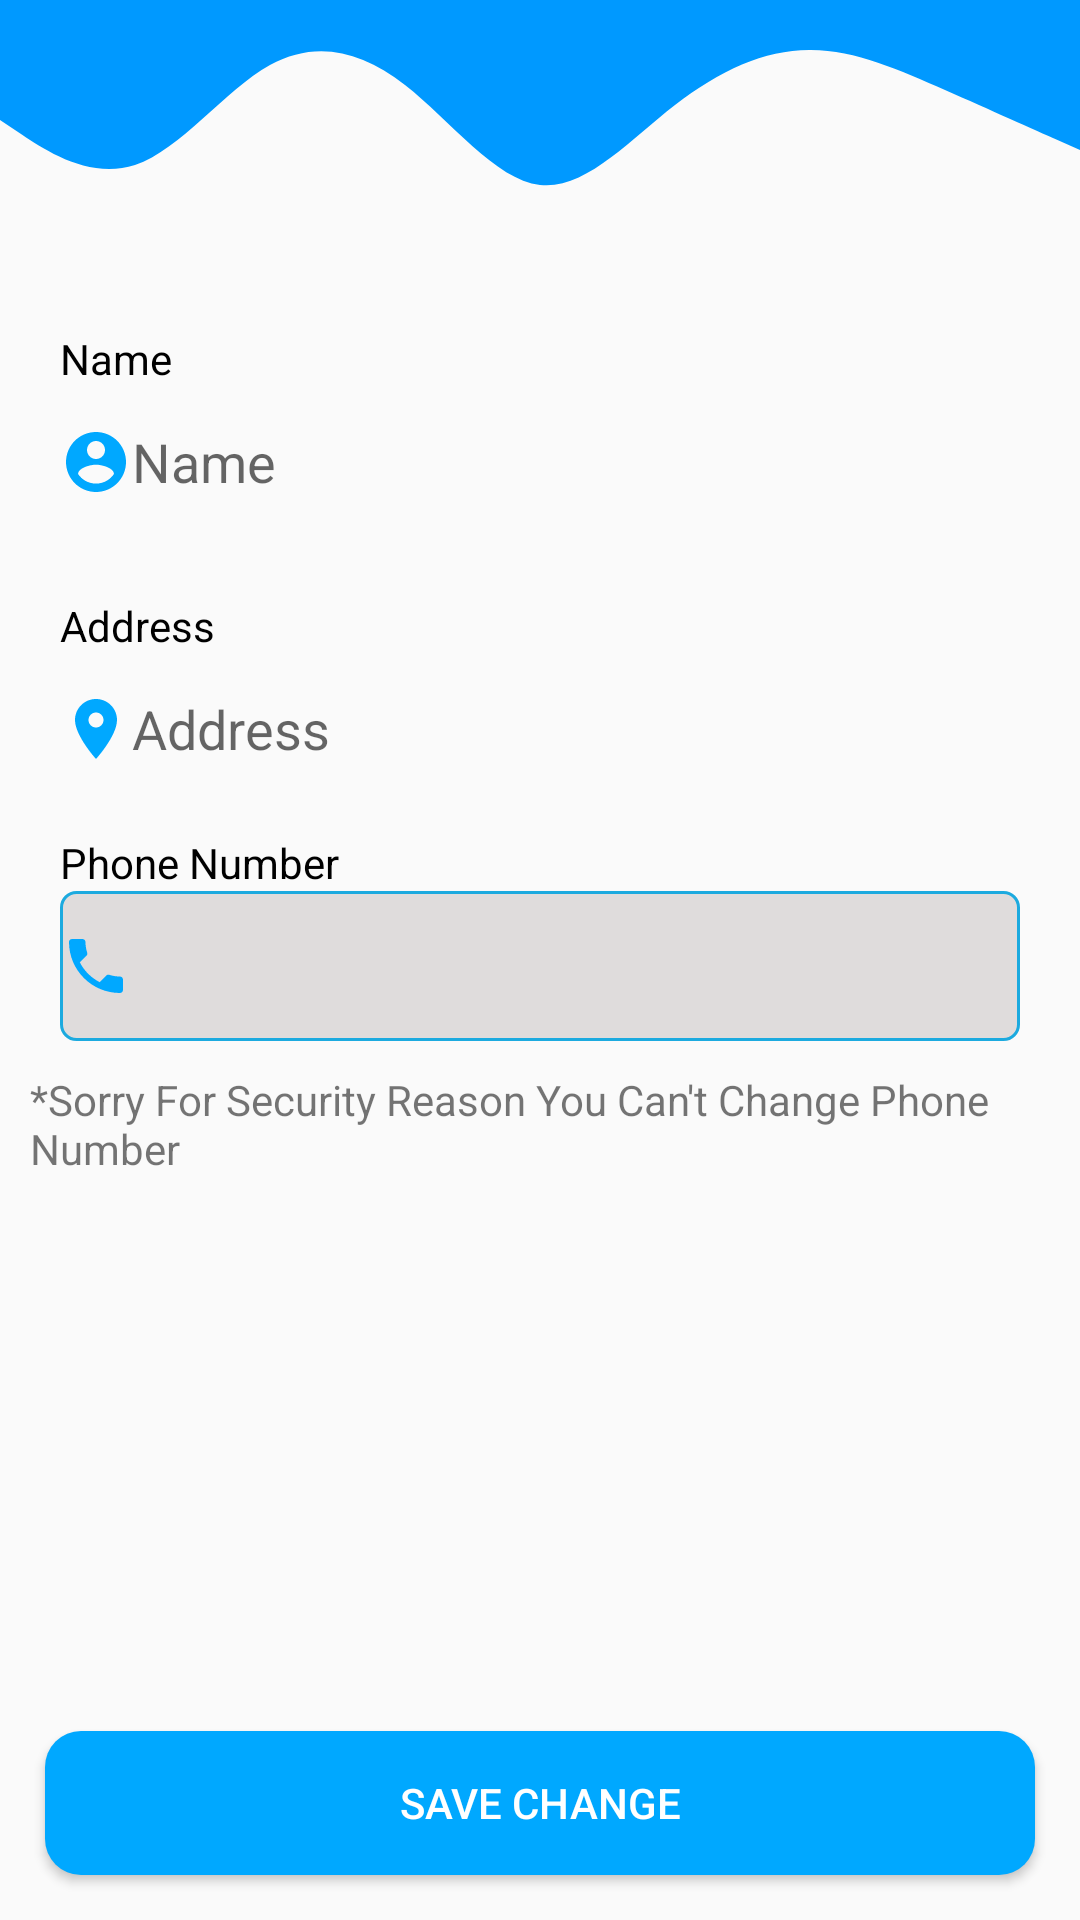

Reconstruct the res/layout file that produces this screen, plus the resources it refers to.
<!-- AndroidManifest.xml: application theme AppTheme -->
<!-- res/layout/activity_profile.xml -->
<?xml version="1.0" encoding="utf-8"?>
<LinearLayout xmlns:android="http://schemas.android.com/apk/res/android"
    xmlns:app="http://schemas.android.com/apk/res-auto"
    xmlns:tools="http://schemas.android.com/tools"
    android:layout_width="match_parent"
    android:layout_height="match_parent"
    android:weightSum="10"
    android:orientation="vertical"
    tools:context=".register">

    <RelativeLayout
        android:layout_width="match_parent"
        android:layout_height="100dp">
        <ImageView
            android:layout_width="match_parent"
            android:layout_height="wrap_content"
            android:background="@drawable/ic_waves_detail">

        </ImageView>
    </RelativeLayout>


        <LinearLayout
            android:layout_width="match_parent"
            android:layout_height="wrap_content"
            android:paddingLeft="20dp"
            android:paddingRight="20dp"
            android:orientation="vertical">
            <LinearLayout
                android:layout_width="match_parent"
                android:layout_height="wrap_content"
                android:layout_marginBottom="10dp"
                android:background="@color/button">

            </LinearLayout>
         <TextView
             android:layout_width="wrap_content"
             android:layout_height="wrap_content"
             android:text="Name"
             android:textColor="#000">
         </TextView>
            <EditText
                android:hint="Name"
                android:layout_width="match_parent"
                android:inputType="text"
                android:layout_marginBottom="10dp"

                android:id="@+id/input_name"
                android:drawableLeft="@drawable/akunbiru"
                android:layout_above="@+id/input_phone_number"
                android:background="@drawable/rounded_border"
                android:layout_height="50dp">

            </EditText>
            <TextView
                android:layout_width="wrap_content"
                android:layout_height="wrap_content"
                android:layout_marginTop="10dp"
                android:text="Address"
                android:textColor="#000">
            </TextView>
            <EditText
                android:layout_width="match_parent"
                android:background="@drawable/rounded_border"
                android:layout_height="50dp"
                android:hint="Address "
                android:textColor="#4D4D4D"
                android:layout_centerHorizontal="true"
                android:drawableLeft="@drawable/address"
                android:layout_below="@id/input_password"
                android:id="@+id/input_address"
                >
            </EditText>
            <TextView
                android:layout_width="wrap_content"
                android:layout_height="wrap_content"
                android:layout_marginTop="10dp"
                android:text="Phone Number"
                android:textColor="#000">
            </TextView>
            <EditText
                android:layout_width="match_parent"
                android:background="@drawable/rounded_border_false"
                android:layout_height="50dp"
                android:textColor="#4D4D4D"
                android:drawableLeft="@drawable/phone"
                android:editable="false"
                android:clickable="false"
                android:text=""
                android:id="@+id/phone_number"
                >
            </EditText>

        </LinearLayout>
  <RelativeLayout
      android:layout_width="match_parent"
      android:layout_height="match_parent">
      <TextView
          android:layout_margin="10dp"
          android:layout_width="wrap_content"
          android:layout_height="wrap_content"
          android:text="*Sorry For Security Reason You Can't Change Phone Number">
      </TextView>
      <Button
          android:layout_margin="15dp"
          android:layout_alignParentBottom="true"
          android:layout_width="match_parent"
          android:layout_height="wrap_content"
          android:textColor="#fff"
          android:text="Save Change"
          android:background="@drawable/roundedbutton"
          android:id="@+id/btn_save_change"
          >


      </Button>
  </RelativeLayout>

</LinearLayout>
<!-- resources referenced by this layout -->
<resources>
  <color name="button">#00a8ff</color>
  <!-- drawable address (drawable) -->
  <vector android:height="24dp" android:tint="@color/button"
      android:viewportHeight="24.0" android:viewportWidth="24.0"
      android:width="24dp" xmlns:android="http://schemas.android.com/apk/res/android">
      <path android:fillColor="#FF000000" android:pathData="M12,2C8.13,2 5,5.13 5,9c0,5.25 7,13 7,13s7,-7.75 7,-13c0,-3.87 -3.13,-7 -7,-7zM12,11.5c-1.38,0 -2.5,-1.12 -2.5,-2.5s1.12,-2.5 2.5,-2.5 2.5,1.12 2.5,2.5 -1.12,2.5 -2.5,2.5z"/>
  </vector>
  <!-- drawable akunbiru (drawable) -->
  <vector android:height="24dp" android:tint="@color/button"
      android:viewportHeight="24.0" android:viewportWidth="24.0"
      android:width="24dp" xmlns:android="http://schemas.android.com/apk/res/android">
      <path android:fillColor="#FF000000" android:pathData="M12,2C6.48,2 2,6.48 2,12s4.48,10 10,10 10,-4.48 10,-10S17.52,2 12,2zM12,5c1.66,0 3,1.34 3,3s-1.34,3 -3,3 -3,-1.34 -3,-3 1.34,-3 3,-3zM12,19.2c-2.5,0 -4.71,-1.28 -6,-3.22 0.03,-1.99 4,-3.08 6,-3.08 1.99,0 5.97,1.09 6,3.08 -1.29,1.94 -3.5,3.22 -6,3.22z"/>
  </vector>
  <!-- drawable ic_waves_detail (drawable) -->
  <vector xmlns:android="http://schemas.android.com/apk/res/android"
      android:width="1440dp"
      android:height="320dp"
      android:viewportWidth="1440"
      android:viewportHeight="320">
    <path
        android:pathData="M0,128L30,144C60,160 120,192 180,176C240,160 300,96 360,69.3C420,43 480,53 540,90.7C600,128 660,192 720,197.3C780,203 840,149 900,112C960,75 1020,53 1080,53.3C1140,53 1200,75 1260,96C1320,117 1380,139 1410,149.3L1440,160L1440,0L1410,0C1380,0 1320,0 1260,0C1200,0 1140,0 1080,0C1020,0 960,0 900,0C840,0 780,0 720,0C660,0 600,0 540,0C480,0 420,0 360,0C300,0 240,0 180,0C120,0 60,0 30,0L0,0Z"
        android:fillColor="#0099ff"
        android:fillAlpha="1"/>
  </vector>
  <!-- drawable phone (drawable) -->
  <vector android:height="24dp" android:tint="@color/button"
      android:viewportHeight="24.0" android:viewportWidth="24.0"
      android:width="24dp" xmlns:android="http://schemas.android.com/apk/res/android">
      <path android:fillColor="#FF000000" android:pathData="M6.62,10.79c1.44,2.83 3.76,5.14 6.59,6.59l2.2,-2.2c0.27,-0.27 0.67,-0.36 1.02,-0.24 1.12,0.37 2.33,0.57 3.57,0.57 0.55,0 1,0.45 1,1V20c0,0.55 -0.45,1 -1,1 -9.39,0 -17,-7.61 -17,-17 0,-0.55 0.45,-1 1,-1h3.5c0.55,0 1,0.45 1,1 0,1.25 0.2,2.45 0.57,3.57 0.11,0.35 0.03,0.74 -0.25,1.02l-2.2,2.2z"/>
  </vector>
  <!-- drawable rounded_border_false (drawable) -->
  <?xml version="1.0" encoding="utf-8"?>
  <selector xmlns:android="http://schemas.android.com/apk/res/android">
      <item>
          <shape android:shape="rectangle"  >
              <corners
                  android:topLeftRadius="5dip"
                  android:topRightRadius="5dip"
                  android:bottomLeftRadius="5dip"
                  android:bottomRightRadius="5dip"
  
                  />
              <stroke android:width="1dip" android:color="#1caadf" />
              <gradient android:angle="-90" android:startColor="#DFDCDC" android:endColor="#DFDCDC" />
          </shape>
      </item>
  </selector>
  <!-- drawable roundedbutton (drawable) -->
  <?xml version="1.0" encoding="utf-8"?>
  <shape android:shape="rectangle"
      xmlns:android="http://schemas.android.com/apk/res/android">
      <solid android:color="@color/button"/>
      <corners android:radius="12dp"/>
  </shape>
  <style name="AppTheme" parent="Theme.AppCompat.Light.NoActionBar">
          
          <item name="colorPrimary">@color/colorPrimary</item>
          <item name="colorPrimaryDark">@color/colorPrimaryDark</item>
          <item name="colorAccent">@color/colorAccent</item>
  
      </style>
  <color name="colorPrimary">#0099ff</color>
  <color name="colorPrimaryDark">#0099ff</color>
  <color name="colorAccent">#fbc531</color>
</resources>
